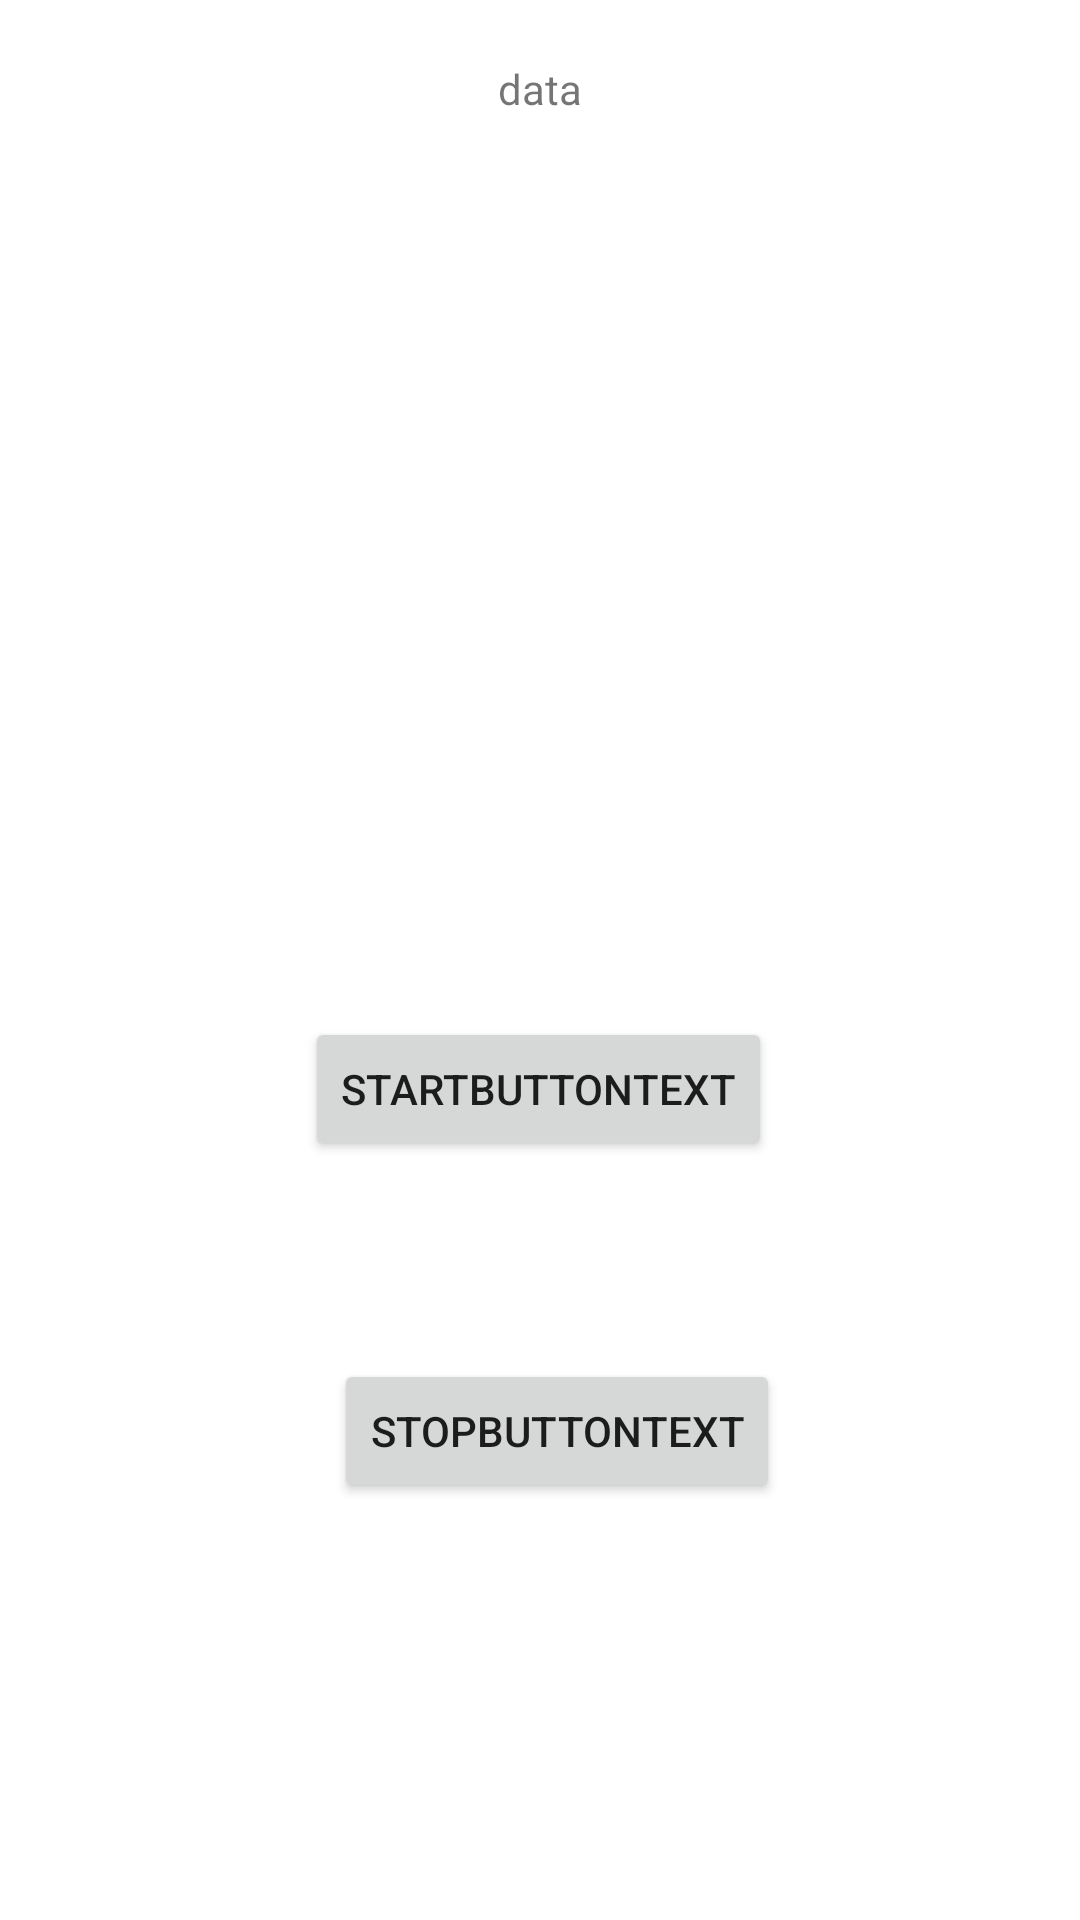

The Android layout XML behind this screen, and the referenced resources:
<!-- AndroidManifest.xml: application theme Theme.SampleTaskKings -->
<!-- res/layout/activity_main.xml -->
<?xml version="1.0" encoding="utf-8"?>
<androidx.constraintlayout.widget.ConstraintLayout xmlns:android="http://schemas.android.com/apk/res/android"
    xmlns:app="http://schemas.android.com/apk/res-auto"
    xmlns:tools="http://schemas.android.com/tools"
    android:layout_width="match_parent"
    android:layout_height="match_parent"
    tools:context=".MainActivity">

    <Button
        android:id="@+id/startButton"
        android:layout_width="wrap_content"
        android:layout_height="wrap_content"
        android:layout_marginStart="158dp"
        android:layout_marginTop="339dp"
        android:layout_marginEnd="159dp"
        android:text="startButtonText"
        app:layout_constraintEnd_toEndOf="parent"
        app:layout_constraintStart_toStartOf="parent"
        app:layout_constraintTop_toTopOf="parent" />

    <Button
        android:id="@+id/stopButton"
        android:layout_width="wrap_content"
        android:layout_height="wrap_content"
        android:layout_marginStart="164dp"
        android:layout_marginTop="66dp"
        android:layout_marginEnd="153dp"
        android:text="stopButtonText"
        app:layout_constraintEnd_toEndOf="parent"
        app:layout_constraintStart_toStartOf="parent"
        app:layout_constraintTop_toBottomOf="@+id/startButton" />

    <TextView
        android:id="@+id/textView"
        android:layout_width="wrap_content"
        android:layout_height="wrap_content"
        android:layout_marginTop="20dp"
        android:text="data"
        app:layout_constraintEnd_toEndOf="parent"
        app:layout_constraintStart_toStartOf="parent"
        app:layout_constraintTop_toTopOf="parent" />
</androidx.constraintlayout.widget.ConstraintLayout>
<!-- resources referenced by this layout -->
<resources>
  <style name="Theme.SampleTaskKings" parent="Theme.MaterialComponents.DayNight.DarkActionBar">
          
          <item name="colorPrimary">@color/purple_500</item>
          <item name="colorPrimaryVariant">@color/purple_700</item>
          <item name="colorOnPrimary">@color/white</item>
          
          <item name="colorSecondary">@color/teal_200</item>
          <item name="colorSecondaryVariant">@color/teal_700</item>
          <item name="colorOnSecondary">@color/black</item>
          
          <item name="android:statusBarColor" tools:targetApi="l">?attr/colorPrimaryVariant</item>
          
  
      </style>
  <color name="purple_500">#FF6200EE</color>
  <color name="purple_700">#FF3700B3</color>
  <color name="white">#FFFFFFFF</color>
  <color name="teal_200">#FF03DAC5</color>
  <color name="teal_700">#FF018786</color>
  <color name="black">#FF000000</color>
</resources>
